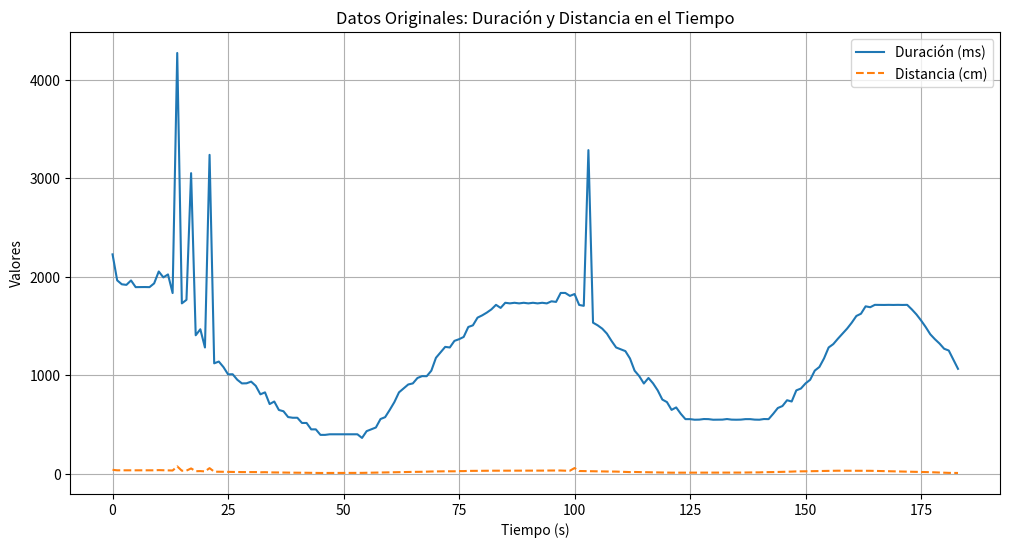

Here is the Python script that generated this plot:
import matplotlib.pyplot as plt

# Datos de duración y distancia
duracion = [
    2227, 1963, 1923, 1917, 1962, 1894, 1895, 1895, 1894, 1932, 2053, 1993, 2023, 1834, 
    4273, 1729, 1765, 3052, 1405, 1466, 1281, 3238, 1120, 1138, 1082, 1008, 1009, 953, 
    916, 917, 934, 891, 805, 825, 706, 732, 646, 633, 574, 567, 567, 514, 514, 449, 449, 
    393, 393, 399, 399, 399, 399, 399, 399, 399, 362, 431, 449, 468, 554, 573, 647, 726, 
    825, 865, 905, 916, 971, 990, 989, 1045, 1176, 1231, 1287, 1281, 1348, 1365, 1388, 
    1489, 1506, 1584, 1607, 1635, 1668, 1714, 1683, 1735, 1729, 1735, 1729, 1735, 1729, 
    1735, 1729, 1735, 1729, 1750, 1744, 1835, 1835, 1805, 1824, 1713, 1704, 3286, 1533, 
    1506, 1472, 1422, 1348, 1281, 1263, 1244, 1169, 1045, 990, 915, 971, 916, 845, 752, 
    726, 647, 672, 607, 553, 553, 547, 548, 554, 553, 547, 547, 548, 554, 548, 547, 548, 
    553, 553, 548, 547, 554, 553, 607, 666, 686, 745, 732, 845, 864, 916, 953, 1046, 
    1083, 1170, 1281, 1315, 1370, 1422, 1473, 1533, 1601, 1624, 1699, 1690, 1714, 1713, 
    1713, 1714, 1713, 1714, 1713, 1714, 1668, 1617, 1556, 1489, 1415, 1365, 1321, 1268, 
    1250, 1157, 1064, 990, 971, 845, 726, 627, 527, 418, 380, 380
]

distancia = [
    38, 33, 33, 33, 33, 32, 32, 32, 32, 33, 35, 34, 34, 31, 73, 29, 30, 52, 24, 25, 22, 
    55, 19, 19, 18, 17, 17, 16, 15, 15, 16, 15, 13, 14, 12, 12, 11, 10, 9, 9, 9, 8, 8, 7, 
    7, 6, 6, 6, 6, 6, 6, 6, 6, 7, 7, 8, 9, 9, 11, 12, 14, 14, 15, 15, 16, 17, 17, 18, 20, 
    21, 22, 22, 23, 23, 23, 25, 25, 27, 27, 28, 28, 29, 29, 29, 29, 29, 29, 29, 29, 29, 
    29, 29, 30, 30, 31, 31, 31, 31, 29, 29, 56, 26, 25, 25, 24, 23, 22, 21, 21, 20, 18, 
    17, 15, 16, 15, 14, 12, 12, 11, 11, 10, 9, 9, 9, 9, 9, 9, 9, 9, 9, 9, 9, 9, 9, 9, 9, 
    10, 11, 11, 12, 12, 14, 14, 15, 16, 18, 18, 20, 22, 22, 23, 24, 25, 26, 27, 28, 29, 
    29, 29, 29, 29, 29, 29, 29, 28, 27, 26, 25, 24, 23, 22, 21, 21, 19, 18, 17, 16, 14, 
    12, 10, 9, 7, 6, 6
]

# Ajuste de longitud para evitar errores
min_len = min(len(duracion), len(distancia))
duracion = duracion[:min_len]
distancia = distancia[:min_len]

# Crear un eje de tiempo (suponiendo una medición por segundo)
tiempo = list(range(min_len))

# Graficar Duración y Distancia
plt.figure(figsize=(12, 6))
plt.plot(tiempo, duracion, label="Duración (ms)")
plt.plot(tiempo, distancia, label="Distancia (cm)", linestyle="--")
plt.xlabel("Tiempo (s)")
plt.ylabel("Valores")
plt.title("Datos Originales: Duración y Distancia en el Tiempo")
plt.legend()
plt.grid(True)
plt.show()
